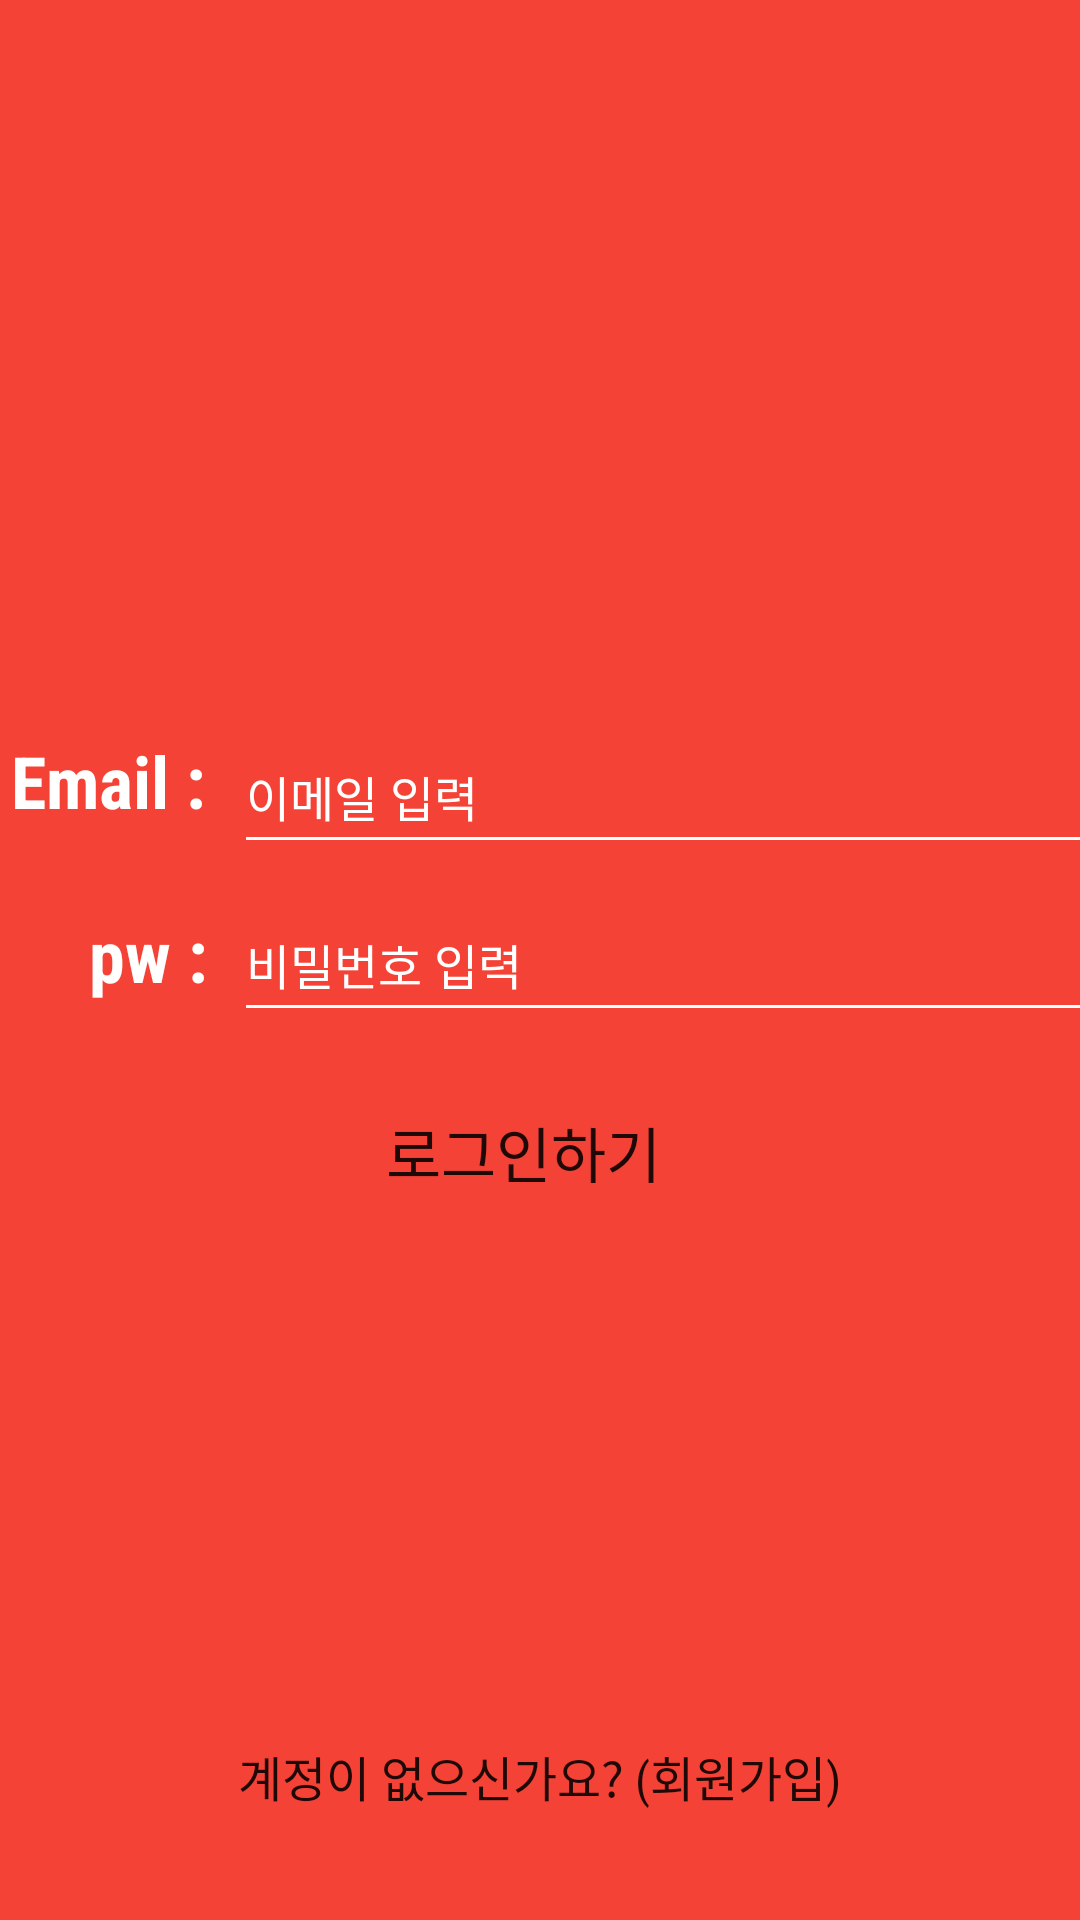

This screen was rendered from an Android layout file. Write that file and the resources it references.
<!-- AndroidManifest.xml: application theme Theme.UseTrade -->
<!-- res/layout/activity_login.xml -->
<?xml version="1.0" encoding="utf-8"?>
<androidx.constraintlayout.widget.ConstraintLayout xmlns:android="http://schemas.android.com/apk/res/android"
    xmlns:app="http://schemas.android.com/apk/res-auto"
    xmlns:tools="http://schemas.android.com/tools"
    android:layout_width="match_parent"
    android:layout_height="match_parent"
    android:background="#F44336">

    <TextView
        android:id="@+id/login_msg1"
        android:layout_width="wrap_content"
        android:layout_height="wrap_content"
        android:layout_marginTop="172dp"
        android:fontFamily="sans-serif-condensed"
        android:inputType="text"
        android:text="    "
        android:textColor="#FFFFFF"
        android:textSize="16sp"
        android:textStyle="bold"
        android:visibility="visible"
        app:layout_constraintBottom_toTopOf="@+id/login_guildline1"
        app:layout_constraintEnd_toEndOf="parent"
        app:layout_constraintStart_toStartOf="parent"
        app:layout_constraintTop_toTopOf="parent"
        app:layout_constraintVertical_bias="0.783" />

    <TextView
        android:id="@+id/login_msg2"
        android:layout_width="wrap_content"
        android:layout_height="wrap_content"
        android:layout_marginBottom="8dp"
        android:fontFamily="sans-serif-condensed"
        android:inputType="text"
        android:text="    "
        android:textColor="#FFFFFF"
        android:textSize="16sp"
        android:textStyle="bold"
        android:visibility="visible"
        app:layout_constraintBottom_toTopOf="@+id/login_msg1"
        app:layout_constraintEnd_toEndOf="parent"
        app:layout_constraintStart_toStartOf="parent" />

    <EditText
        android:id="@+id/login_input_email"
        android:layout_width="300dp"
        android:layout_height="wrap_content"
        android:layout_marginTop="8dp"
        android:backgroundTint="#FFFFFF"
        android:focusable="true"
        android:focusableInTouchMode="true"
        android:hint="이메일 입력"
        android:inputType="textEmailAddress"
        android:minWidth="48dp"
        android:minHeight="48dp"
        android:textColor="#FFFFFF"
        android:textColorHint="#FFFFFF"
        android:textSize="16sp"
        app:layout_constraintEnd_toEndOf="parent"
        app:layout_constraintStart_toStartOf="@+id/login_guildline2"
        app:layout_constraintTop_toTopOf="@+id/login_guildline1" />

    <Button
        android:id="@+id/login_login"
        android:layout_width="wrap_content"
        android:layout_height="wrap_content"
        android:layout_marginTop="16dp"
        android:background="#00FF0000"
        android:fontFamily="sans-serif-condensed"
        android:text="로그인하기"
        android:textSize="20sp"
        app:layout_constraintEnd_toEndOf="parent"
        app:layout_constraintHorizontal_bias="0.48"
        app:layout_constraintStart_toStartOf="parent"
        app:layout_constraintTop_toBottomOf="@+id/login_input_pw" />

    <Button
        android:id="@+id/login_singup"
        android:layout_width="wrap_content"
        android:layout_height="wrap_content"
        android:layout_marginBottom="24dp"
        android:background="#00FF0000"
        android:fontFamily="sans-serif-condensed"
        android:text="계정이 없으신가요? (회원가입)"
        android:textSize="16sp"
        app:layout_constraintBottom_toBottomOf="parent"
        app:layout_constraintEnd_toEndOf="parent"
        app:layout_constraintHorizontal_bias="0.498"
        app:layout_constraintStart_toStartOf="parent" />

    <TextView
        android:id="@+id/login_label2"
        android:layout_width="wrap_content"
        android:layout_height="wrap_content"
        android:layout_marginTop="14dp"
        android:fontFamily="sans-serif-condensed"
        android:text="pw : "
        android:textColor="#FFFFFF"
        android:textSize="24sp"
        android:textStyle="bold"
        app:layout_constraintEnd_toStartOf="@+id/login_guildline2"
        app:layout_constraintHorizontal_bias="0.588"
        app:layout_constraintStart_toStartOf="parent"
        app:layout_constraintTop_toBottomOf="@+id/login_input_email" />

    <EditText
        android:id="@+id/login_input_pw"
        android:layout_width="300dp"
        android:layout_height="wrap_content"
        android:layout_marginTop="8dp"
        android:backgroundTint="#FFFFFF"
        android:focusable="true"
        android:focusableInTouchMode="true"
        android:hint="비밀번호 입력"
        android:inputType="text|textPassword"
        android:maxLength="15"
        android:minWidth="48dp"
        android:minHeight="48dp"
        android:textColor="#FFFFFF"
        android:textColorHint="#FFFFFF"
        android:textSize="16sp"
        app:layout_constraintEnd_toEndOf="parent"
        app:layout_constraintStart_toStartOf="@+id/login_guildline2"
        app:layout_constraintTop_toBottomOf="@+id/login_input_email" />

    <TextView
        android:id="@+id/login_label1"
        android:layout_width="wrap_content"
        android:layout_height="wrap_content"
        android:layout_marginTop="12dp"
        android:fontFamily="sans-serif-condensed"
        android:text="Email : "
        android:textColor="#FFFFFF"
        android:textSize="24sp"
        android:textStyle="bold"
        app:layout_constraintEnd_toStartOf="@+id/login_input_email"
        app:layout_constraintHorizontal_bias="0.484"
        app:layout_constraintStart_toStartOf="parent"
        app:layout_constraintTop_toTopOf="@+id/login_guildline1" />

    <androidx.constraintlayout.widget.Guideline
        android:id="@+id/login_guildline2"
        android:layout_width="wrap_content"
        android:layout_height="wrap_content"
        android:orientation="vertical"
        app:layout_constraintGuide_begin="96dp" />

    <androidx.constraintlayout.widget.Guideline
        android:id="@+id/login_guildline1"
        android:layout_width="wrap_content"
        android:layout_height="wrap_content"
        android:orientation="horizontal"
        app:layout_constraintGuide_begin="232dp" />

</androidx.constraintlayout.widget.ConstraintLayout>
<!-- resources referenced by this layout -->
<resources>
  <style name="Theme.UseTrade" parent="Theme.MaterialComponents.DayNight.NoActionBar">
          
          <item name="colorPrimary">@color/black</item>
          <item name="colorPrimaryVariant">@color/black</item>
          <item name="colorOnPrimary">@color/white</item>
          
          <item name="colorSecondary">@color/teal_200</item>
          <item name="colorSecondaryVariant">@color/teal_700</item>
          <item name="colorOnSecondary">@color/black</item>
          
          <item name="android:statusBarColor">?attr/colorPrimaryVariant</item>
          
          <item name="windowActionBar">false</item>
          <item name="windowNoTitle">true</item>
      </style>
  <!-- not gathered from this repository: default colours our renderer supplied (Android Studio template values) -->
  <color name="teal_200">#FF03DAC5</color>
  <color name="teal_700">#FF018786</color>
  <color name="black">#FF000000</color>
  <color name="white">#FFFFFFFF</color>
</resources>
